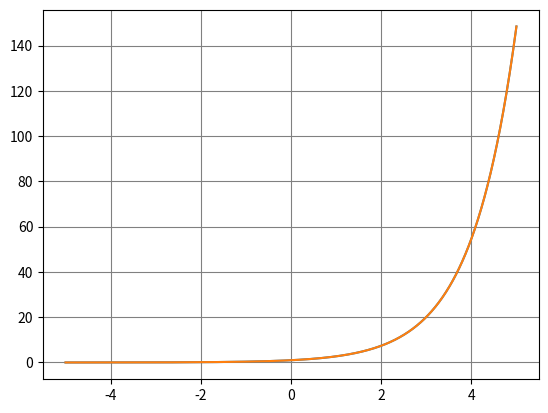

Reproduce this figure in Python.
"""
@brief: The function below will compute the square value of a number
@param: 'a' is a number
@return: the square value of a
"""
def square(a):
    return a*a

# function call without registering return value
square(5)

# return value is stored for future usage
a2 = square(3)
print("a2 = ", a2)

# A function can also be called inside another (nested call)
print("a2^2 = ", square(a2))

# Use function to define a list
b = [1, 2, 3, 4, 5, 6]
b2 = [square(i) for i in b]
print('b = ', b)
print('b2 = ', b2)

def increase(a):
    a = a+1

x = 3

print("[Before] x = ", x)
increase(x)
print("[After] x = ", x)


def nullify_first_element(l):
    l[0] = 0

x = [1,2,3]

print("[Before] x = ", x)
nullify_first_element(x)
print("[After] x = ", x)

def a_random_name(x):
    ########################
    # Insert your code here#
    ########################

    ########################
    pass

def fake_swap(x, y):
    z = x
    x = y
    y = z

a = "tea"
b = "coffee" 
print("------------------before------------------")
print("    a = ", a)
print("    b = ", b)

# fake_swap function call
fake_swap(a, b)

print("------------------after------------------")
print("    a = ", a)
print("    b = ", b)

def swap1(x, y):
    z = x
    x = y
    y = z
    return x, y

a = "tea"
b = "coffee" 
print("------------------before------------------")
print("    a = ", a)
print("    b = ", b)

# Register the return value of swap1 back to a and b
a, b = swap1(a, b)

print("------------------after------------------")
print("    a = ", a)
print("    b = ", b)

# A very Python-ist way
def swap2(x, y):
    return y, x

a = "tea"
b = "coffee" 
print("------------------before------------------")
print("    a = ", a)
print("    b = ", b)

# Register the return value of swap1 back to a and b
a, b = swap2(a, b)

print("------------------after------------------")
print("    a = ", a)
print("    b = ", b)

a = "tea"
b = "coffee" 

print("------------------before------------------")
print("    a = ", a)
print("    b = ", b)

# Register the return value of swap1 back to a and b
a, b = b, a

print("------------------after------------------")
print("    a = ", a)
print("    b = ", b)

def factorial(n):
    if n==1:
        return 1
        
    return n*factorial(n-1)

# Test
print(factorial(1))
print(factorial(3))
print(factorial(10))

def fibo(n):
    ########################
    # Insert your code here#
    ########################

    ########################
    pass

import numpy as np ## np is an alias of numpy
import matplotlib.pyplot as plt # plt is an alias of the module pyplot from matplotlib
# from matplotlib import pyplot as plt
# Enable interactive plot
%matplotlib

ones = np.ones((3,4)) # init a matrix 3x4 of ones
print("ones = ", ones, "\n --- type of ones: ", type(ones))
print("-------------------------------")
# generate a list of size 50 containing random natural numbers in the interval [1, 1000]
randoms = np.random.randint(low=1, high=10000, size=50)
print("randoms = ", randoms, "\n --- type of ones: ", type(randoms))
print("-------------------------------")
# inverse the list randoms (element-wise)
i_randoms = np.reciprocal(np.float64(randoms))
print("i_randoms = ", i_randoms, "\n --- type of ones: ", type(i_randoms))

# Plot the exponential function e^x with x from -5 to 5

# Fetch x with 1000 samples distributed over [-5,5]

# # without numpy
# x = [i/100-5 for i in range(0, 1000)] 

# with numpy
x = np.linspace(-5.0, 5.0, num=1000)
# print("x = ", x)
y = np.exp(x)
plt.plot(x, y)
plt.show()


plt.grid(color='gray')
plt.plot(x, y)
plt.show()